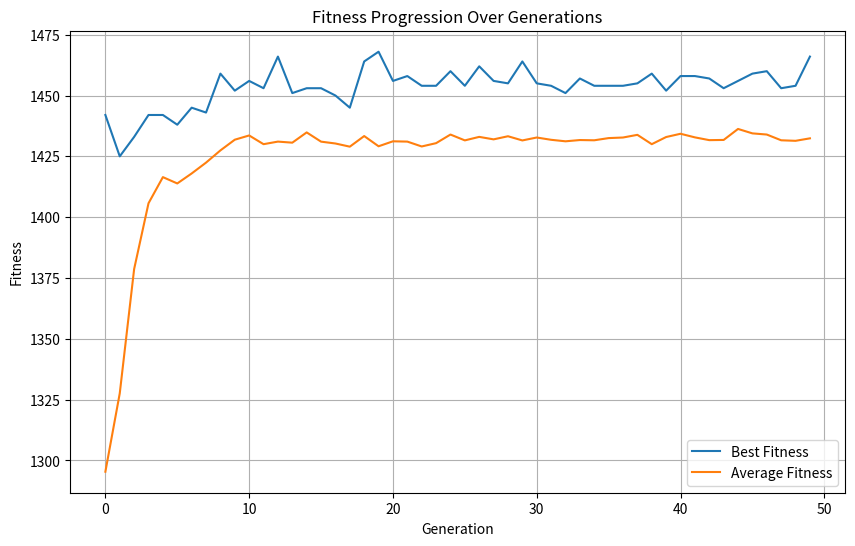

Generate this figure with matplotlib:
import random
import matplotlib.pyplot as plt
import numpy as np
import time


# -------------------------------
# Fixed Strategies
# -------------------------------
class FixedStrategy:
    def __init__(self, name):
        self.name = name
        self.last_move = None

    def reset(self):
        self.last_move = None


class AlwaysCooperate(FixedStrategy):
    def __init__(self):
        super().__init__("Always Cooperate")

    def make_move(self, opponent_last_move=None):
        self.last_move = "C"
        return "C"


class AlwaysDefect(FixedStrategy):
    def __init__(self):
        super().__init__("Always Defect")

    def make_move(self, opponent_last_move=None):
        self.last_move = "D"
        return "D"


class TitForTat(FixedStrategy):
    def __init__(self):
        super().__init__("Tit For Tat")

    def make_move(self, opponent_last_move=None):
        if opponent_last_move is None:
            self.last_move = "C"
            return "C"
        self.last_move = opponent_last_move
        return opponent_last_move


# -------------------------------
# Genetic Strategy
# -------------------------------
class GeneticStrategy:
    def __init__(self, genome=None):
        # Genome: [initial_move, after_C, after_D]
        # Values are probabilities of cooperation (0 to 1)
        if genome is None:
            self.genome = [random.random() for _ in range(3)]
        else:
            self.genome = genome.copy()
        self.last_move = None
        self.last_opponent_move = None

    def make_move(self, opponent_last_move=None):
        if opponent_last_move is None:
            # First move
            move = "C" if random.random() < self.genome[0] else "D"
        else:
            # Subsequent moves based on opponent's last move
            if opponent_last_move == "C":
                move = "C" if random.random() < self.genome[1] else "D"
            else:  # opponent_last_move == "D"
                move = "C" if random.random() < self.genome[2] else "D"

        self.last_move = move
        self.last_opponent_move = opponent_last_move
        return move

    def reset(self):
        self.last_move = None
        self.last_opponent_move = None


# -------------------------------
# Game Logic
# -------------------------------
def play_game(strategy1, strategy2, iterations=200):
    # Reset strategies
    strategy1.reset()
    strategy2.reset()

    # Payoff matrix (player1_score, player2_score)
    payoff_matrix = {
        ('C', 'C'): (3, 3),
        ('C', 'D'): (0, 5),
        ('D', 'C'): (5, 0),
        ('D', 'D'): (1, 1)
    }

    score1 = 0
    score2 = 0

    move1 = None
    move2 = None

    for _ in range(iterations):
        move1 = strategy1.make_move(move2)
        move2 = strategy2.make_move(move1)

        round_score = payoff_matrix[(move1, move2)]
        score1 += round_score[0]
        score2 += round_score[1]

    return score1, score2


# -------------------------------
# Genetic Algorithm
# -------------------------------
def initialize_population(pop_size):
    return [GeneticStrategy() for _ in range(pop_size)]


def evaluate_fitness(population, fixed_strategies, iterations=200):
    fitnesses = []

    for strategy in population:
        total_score = 0
        for opponent in fixed_strategies:
            score, _ = play_game(strategy, opponent, iterations)
            total_score += score
        fitnesses.append(total_score)

    return fitnesses


def tournament_selection(population, fitnesses, k=3):
    selected = []
    pop_size = len(population)

    for _ in range(pop_size):
        # Select k random individuals
        competitors = random.sample(range(pop_size), k)

        # Find the one with the highest fitness
        winner = max(competitors, key=lambda i: fitnesses[i])

        # Add a copy to the selected individuals
        selected.append(GeneticStrategy(population[winner].genome))

    return selected


def crossover(parent1, parent2, crossover_rate=0.7):
    if random.random() > crossover_rate:
        return parent1, parent2

    # Single point crossover
    crossover_point = random.randint(1, len(parent1.genome) - 1)

    child1_genome = parent1.genome[:crossover_point] + parent2.genome[crossover_point:]
    child2_genome = parent2.genome[:crossover_point] + parent1.genome[crossover_point:]

    return GeneticStrategy(child1_genome), GeneticStrategy(child2_genome)


def mutate(strategy, mutation_rate=0.1, mutation_step=0.1):
    for i in range(len(strategy.genome)):
        if random.random() < mutation_rate:
            # Add or subtract a small amount, keeping within [0, 1]
            delta = (random.random() * 2 - 1) * mutation_step
            strategy.genome[i] = max(0, min(1, strategy.genome[i] + delta))


def run_genetic_algorithm(pop_size=50, generations=50, tournament_size=3):
    # Create fixed strategies
    fixed_strategies = [
        AlwaysCooperate(),
        AlwaysDefect(),
        TitForTat()
    ]

    # Initialize population
    population = initialize_population(pop_size)

    # Track best strategy and fitness
    best_fitness_history = []
    avg_fitness_history = []
    best_strategy = None
    best_fitness = -float('inf')

    # Evolution parameters
    crossover_rate = 0.7
    mutation_rate = 0.1

    # Start timing
    start_time = time.time()

    for generation in range(generations):
        # Evaluate fitness
        fitnesses = evaluate_fitness(population, fixed_strategies)

        # Track statistics
        current_best_idx = fitnesses.index(max(fitnesses))
        current_best_fitness = fitnesses[current_best_idx]
        avg_fitness = sum(fitnesses) / len(fitnesses)

        best_fitness_history.append(current_best_fitness)
        avg_fitness_history.append(avg_fitness)

        # Update overall best if better
        if current_best_fitness > best_fitness:
            best_fitness = current_best_fitness
            best_strategy = GeneticStrategy(population[current_best_idx].genome)

        # Print progress every 10 generations
        if (generation + 1) % 10 == 0:
            print(
                f"Generation {generation + 1}: Best Fitness = {current_best_fitness}, Avg Fitness = {avg_fitness:.2f}")

        # Selection
        selected = tournament_selection(population, fitnesses, tournament_size)

        # Create new population
        new_population = []

        while len(new_population) < pop_size:
            # Select two parents
            parent1 = random.choice(selected)
            parent2 = random.choice(selected)

            # Crossover
            child1, child2 = crossover(parent1, parent2, crossover_rate)

            # Mutation
            mutate(child1, mutation_rate)
            mutate(child2, mutation_rate)

            # Add to new population
            new_population.append(child1)
            if len(new_population) < pop_size:
                new_population.append(child2)

        # Replace old population
        population = new_population

    # Calculate runtime
    runtime = time.time() - start_time

    # Analyze best strategy
    analysis = analyze_best_strategy(best_strategy, fixed_strategies)

    # Return results
    return {
        "best_strategy": best_strategy,
        "best_fitness": best_fitness,
        "best_fitness_history": best_fitness_history,
        "avg_fitness_history": avg_fitness_history,
        "runtime": runtime,
        "analysis": analysis
    }


def analyze_best_strategy(strategy, fixed_strategies):
    results = {}

    # Interpret the genome
    interpretation = {
        "initial_move": "Cooperate" if strategy.genome[0] > 0.5 else "Defect",
        "after_C": f"{strategy.genome[1]:.2f} probability of cooperation",
        "after_D": f"{strategy.genome[2]:.2f} probability of cooperation"
    }

    # Test against fixed strategies
    for opponent in fixed_strategies:
        score, opponent_score = play_game(strategy, opponent)
        results[opponent.name] = {
            "strategy_score": score,
            "opponent_score": opponent_score
        }

    return {
        "interpretation": interpretation,
        "performance": results
    }


def plot_fitness_history(best_fitness_history, avg_fitness_history):
    plt.figure(figsize=(10, 6))
    plt.plot(best_fitness_history, label='Best Fitness')
    plt.plot(avg_fitness_history, label='Average Fitness')
    plt.xlabel('Generation')
    plt.ylabel('Fitness')
    plt.title('Fitness Progression Over Generations')
    plt.legend()
    plt.grid(True)
    plt.savefig('fitness_history.png')
    plt.show()


# -------------------------------
# Main Function
# -------------------------------
def main():
    print("Starting Genetic Algorithm for IPD - Part 1")

    # Run the genetic algorithm
    results = run_genetic_algorithm(pop_size=50, generations=50)

    # Print results
    print("\nGenetic Algorithm Results:")
    print(f"Runtime: {results['runtime']:.2f} seconds")
    print(f"Best Fitness: {results['best_fitness']}")
    print(f"Best Strategy Genome: {[f'{g:.2f}' for g in results['best_strategy'].genome]}")

    # Print interpretation
    print("\nBest Strategy Interpretation:")
    for key, value in results['analysis']['interpretation'].items():
        print(f"  {key}: {value}")

    # Print performance against fixed strategies
    print("\nPerformance Against Fixed Strategies:")
    for opponent, scores in results['analysis']['performance'].items():
        print(f"  {opponent}: Strategy Score = {scores['strategy_score']}, Opponent Score = {scores['opponent_score']}")

    # Plot fitness history
    plot_fitness_history(results['best_fitness_history'], results['avg_fitness_history'])


if __name__ == "__main__":
    main()